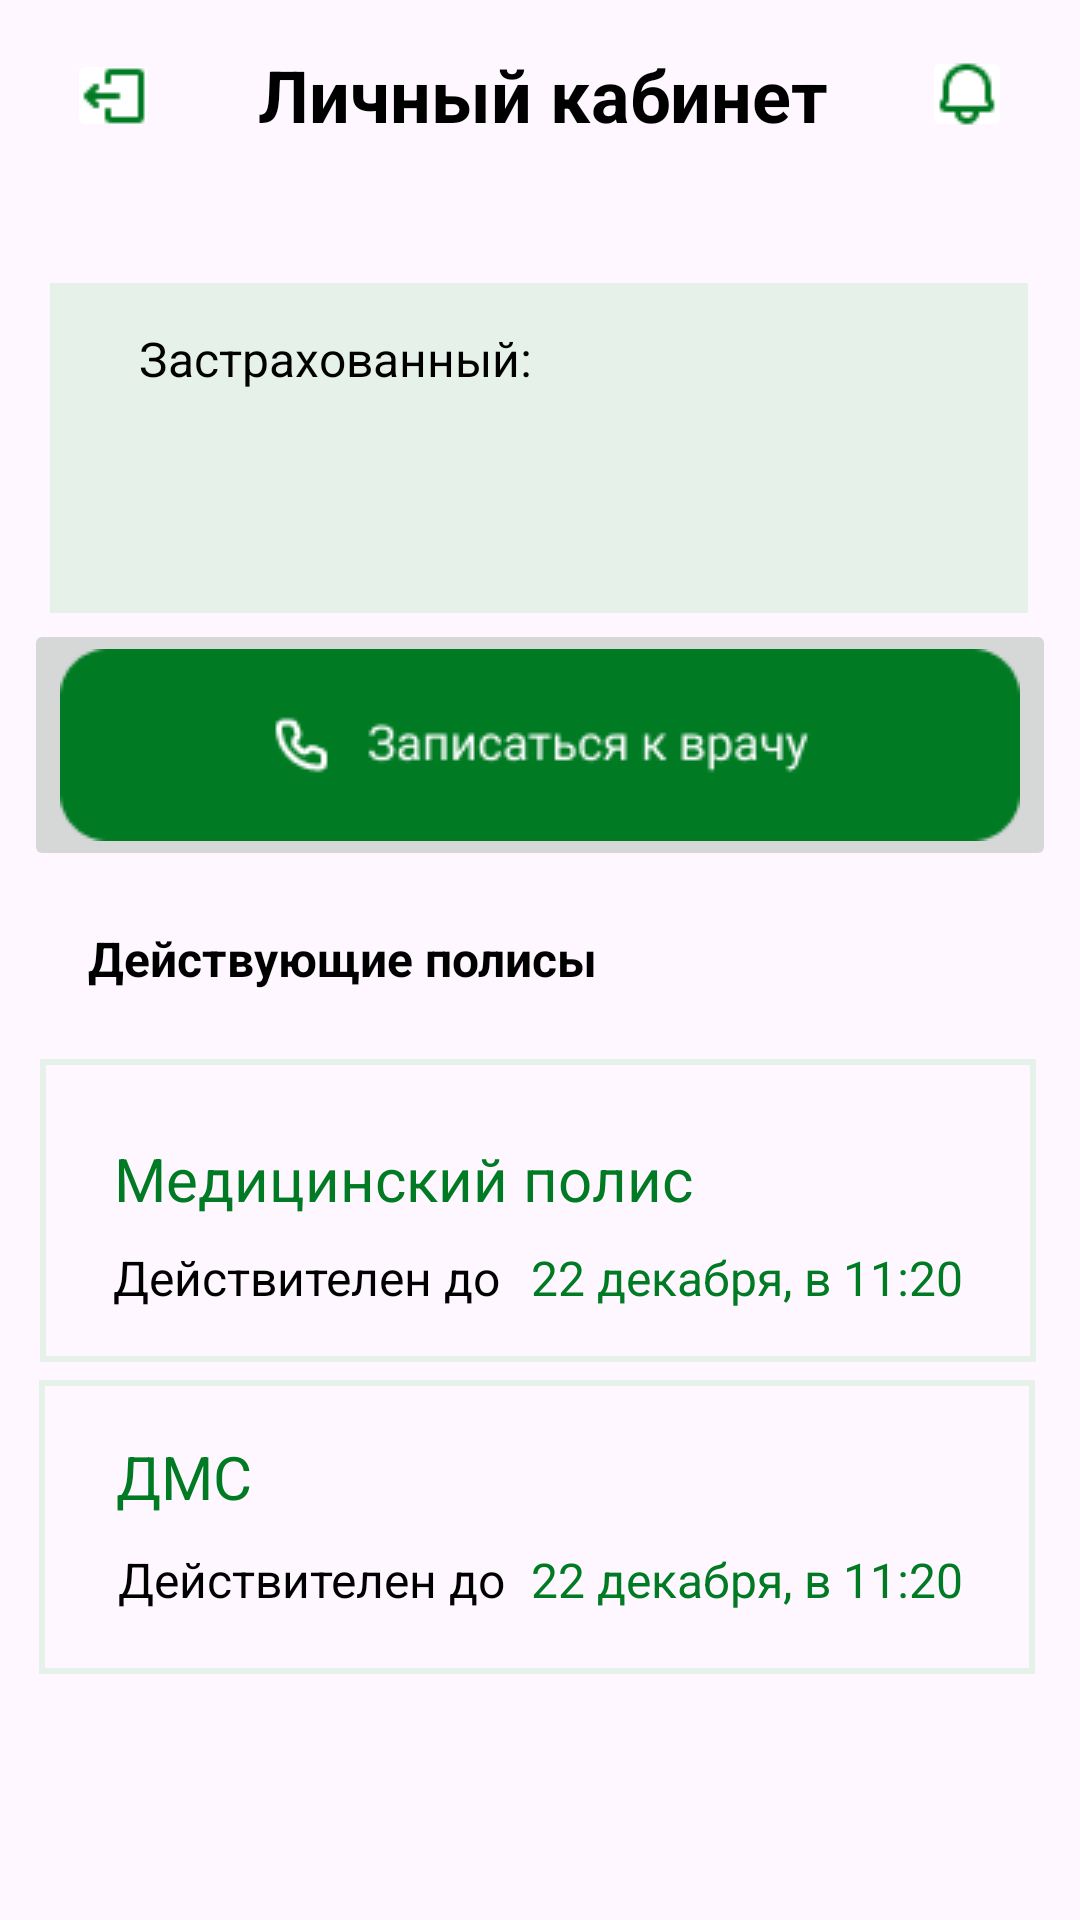

Reconstruct the res/layout file that produces this screen, plus the resources it refers to.
<!-- AndroidManifest.xml: application theme Theme.Saharova_v_3 -->
<!-- res/layout/personal_area.xml -->
<?xml version="1.0" encoding="utf-8"?>
<androidx.constraintlayout.widget.ConstraintLayout xmlns:android="http://schemas.android.com/apk/res/android"
    xmlns:app="http://schemas.android.com/apk/res-auto"
    xmlns:tools="http://schemas.android.com/tools"
    android:layout_width="match_parent"
    android:layout_height="match_parent"
    tools:context=".PersonalArea">

    <TextView
        android:id="@+id/textView3"
        android:layout_width="wrap_content"
        android:layout_height="wrap_content"
        android:text="Личный кабинет"
        android:textColor="@color/black"
        android:textSize="24dp"
        android:textStyle="bold"
        app:layout_constraintBottom_toBottomOf="parent"
        app:layout_constraintEnd_toEndOf="parent"
        app:layout_constraintHorizontal_bias="0.507"
        app:layout_constraintStart_toStartOf="parent"
        app:layout_constraintTop_toTopOf="parent"
        app:layout_constraintVertical_bias="0.025" />

    <ImageButton
        android:id="@+id/notification"
        android:layout_width="30dp"
        android:layout_height="32dp"
        android:backgroundTint="@color/white"
        android:onClick="notification"
        app:layout_constraintBottom_toBottomOf="parent"
        app:layout_constraintEnd_toEndOf="parent"
        app:layout_constraintHorizontal_bias="0.931"
        app:layout_constraintStart_toStartOf="parent"
        app:layout_constraintTop_toTopOf="parent"
        app:layout_constraintVertical_bias="0.025"
        app:srcCompat="@drawable/bell" />

    <ImageButton
        android:id="@+id/btnback"
        android:layout_width="31dp"
        android:layout_height="31dp"
        android:backgroundTint="@color/white"
        android:onClick="exit"
        app:layout_constraintBottom_toBottomOf="parent"
        app:layout_constraintEnd_toEndOf="parent"
        app:layout_constraintHorizontal_bias="0.068"
        app:layout_constraintStart_toStartOf="parent"
        app:layout_constraintTop_toTopOf="parent"
        app:layout_constraintVertical_bias="0.027"
        app:srcCompat="@drawable/share_ios_export" />

    <View
        android:id="@+id/view2"
        android:layout_width="326dp"
        android:layout_height="110dp"
        android:background=" #E6F2E9"
        app:layout_constraintBottom_toBottomOf="parent"
        app:layout_constraintEnd_toEndOf="parent"
        app:layout_constraintHorizontal_bias="0.494"
        app:layout_constraintStart_toStartOf="parent"
        app:layout_constraintTop_toTopOf="parent"
        app:layout_constraintVertical_bias="0.178" />


    <View
        android:id="@+id/view3"
        android:layout_width="332dp"
        android:layout_height="101dp"
        android:background="@drawable/shadow1"
        app:layout_constraintBottom_toBottomOf="parent"
        app:layout_constraintEnd_toEndOf="parent"
        app:layout_constraintHorizontal_bias="0.472"
        app:layout_constraintStart_toStartOf="parent"
        app:layout_constraintTop_toTopOf="parent"
        app:layout_constraintVertical_bias="0.655" />

    <TextView
        android:id="@+id/textView7"
        android:layout_width="wrap_content"
        android:layout_height="wrap_content"
        android:text="Действителен до"
        android:textColor="@color/black"
        android:textSize="16dp"
        app:layout_constraintBottom_toBottomOf="parent"
        app:layout_constraintEnd_toEndOf="parent"
        app:layout_constraintHorizontal_bias="0.164"
        app:layout_constraintStart_toStartOf="parent"
        app:layout_constraintTop_toTopOf="parent"
        app:layout_constraintVertical_bias="0.671" />

    <TextView
        android:id="@+id/textView9"
        android:layout_width="wrap_content"
        android:layout_height="wrap_content"
        android:text="22 декабря, в 11:20"
        android:textColor=" #007B23"
        android:textSize="16dp"
        app:layout_constraintBottom_toBottomOf="parent"
        app:layout_constraintEnd_toEndOf="parent"
        app:layout_constraintHorizontal_bias="0.819"
        app:layout_constraintStart_toStartOf="parent"
        app:layout_constraintTop_toTopOf="parent"
        app:layout_constraintVertical_bias="0.671" />

    <TextView
        android:id="@+id/textView8"
        android:layout_width="wrap_content"
        android:layout_height="wrap_content"
        android:text="Медицинский полис"
        android:textColor="#007B23"
        android:textSize="20dp"
        app:layout_constraintBottom_toBottomOf="parent"
        app:layout_constraintEnd_toEndOf="parent"
        app:layout_constraintHorizontal_bias="0.227"
        app:layout_constraintStart_toStartOf="parent"
        app:layout_constraintTop_toTopOf="parent"
        app:layout_constraintVertical_bias="0.619" />

    <View
        android:id="@+id/view4"
        android:layout_width="332dp"
        android:layout_height="98dp"
        android:background="@drawable/shadow1"
        app:layout_constraintBottom_toBottomOf="parent"
        app:layout_constraintEnd_toEndOf="parent"
        app:layout_constraintHorizontal_bias="0.468"
        app:layout_constraintStart_toStartOf="parent"
        app:layout_constraintTop_toTopOf="parent"
        app:layout_constraintVertical_bias="0.849" />

    <TextView
        android:id="@+id/textView6"
        android:layout_width="wrap_content"
        android:layout_height="wrap_content"
        android:text="Действителен до"
        android:textColor="@color/black"
        android:textSize="16dp"
        app:layout_constraintBottom_toBottomOf="parent"
        app:layout_constraintEnd_toEndOf="parent"
        app:layout_constraintHorizontal_bias="0.17"
        app:layout_constraintStart_toStartOf="parent"
        app:layout_constraintTop_toTopOf="parent"
        app:layout_constraintVertical_bias="0.834" />

    <TextView
        android:id="@+id/textView10"
        android:layout_width="wrap_content"
        android:layout_height="wrap_content"
        android:text="22 декабря, в 11:20"
        android:textColor=" #007B23"
        android:textSize="16dp"
        app:layout_constraintBottom_toBottomOf="parent"
        app:layout_constraintEnd_toEndOf="parent"
        app:layout_constraintHorizontal_bias="0.82"
        app:layout_constraintStart_toStartOf="parent"
        app:layout_constraintTop_toTopOf="parent"
        app:layout_constraintVertical_bias="0.834" />

    <TextView
        android:id="@+id/textView5"
        android:layout_width="wrap_content"
        android:layout_height="wrap_content"
        android:text="ДМС"
        android:textColor=" #007B23"
        android:textSize="20dp"
        app:layout_constraintBottom_toBottomOf="parent"
        app:layout_constraintEnd_toEndOf="parent"
        app:layout_constraintHorizontal_bias="0.123"
        app:layout_constraintStart_toStartOf="parent"
        app:layout_constraintTop_toTopOf="parent"
        app:layout_constraintVertical_bias="0.781" />

    <TextView
        android:id="@+id/textView"
        android:layout_width="wrap_content"
        android:layout_height="wrap_content"
        android:text="Застрахованный:"
        android:textColor="@color/black"
        android:textSize="16dp"
        app:layout_constraintBottom_toBottomOf="parent"
        app:layout_constraintEnd_toEndOf="parent"
        app:layout_constraintHorizontal_bias="0.203"
        app:layout_constraintStart_toStartOf="parent"
        app:layout_constraintTop_toTopOf="parent"
        app:layout_constraintVertical_bias="0.176"
        tools:ignore="MissingConstraints" />

    <TextView
        android:id="@+id/textname"
        android:layout_width="290dp"
        android:layout_height="30dp"
        android:layout_gravity="left"
        android:textColor=" #007B23"
        android:textSize="26dp"
        app:layout_constraintBottom_toBottomOf="parent"
        app:layout_constraintEnd_toEndOf="parent"
        app:layout_constraintHorizontal_bias="0.657"
        app:layout_constraintStart_toStartOf="parent"
        app:layout_constraintTop_toTopOf="parent"
        app:layout_constraintVertical_bias="0.225"
        tools:ignore="MissingConstraints" />

    <TextView
        android:id="@+id/textView4"
        android:layout_width="wrap_content"
        android:layout_height="wrap_content"
        android:text="Действующие полисы"
        android:textColor="@color/black"
        android:textSize="16dp"
        android:textStyle="bold"
        app:layout_constraintBottom_toBottomOf="parent"
        app:layout_constraintEnd_toEndOf="parent"
        app:layout_constraintHorizontal_bias="0.154"
        app:layout_constraintStart_toStartOf="parent"
        app:layout_constraintTop_toTopOf="parent"
        app:layout_constraintVertical_bias="0.499" />

    <ImageButton
        android:id="@+id/btnCall"
        android:layout_width="wrap_content"

        android:layout_height="wrap_content"
        android:onClick="call"
        app:layout_constraintBottom_toBottomOf="parent"
        app:layout_constraintEnd_toEndOf="parent"
        app:layout_constraintHorizontal_bias="0.492"
        app:layout_constraintStart_toStartOf="parent"
        app:layout_constraintTop_toTopOf="parent"
        app:layout_constraintVertical_bias="0.371"
        app:srcCompat="@drawable/button" />


</androidx.constraintlayout.widget.ConstraintLayout>
<!-- resources referenced by this layout -->
<resources>
  <color name="black">#FF000000</color>
  <color name="white">#FFFFFFFF</color>
  <!-- drawable bell: png bitmap (drawable, 517 bytes) -->
  <!-- drawable button: png bitmap (drawable, 3022 bytes) -->
  <!-- drawable shadow1 (drawable) -->
  <?xml version="1.0" encoding="utf-8"?>
  <shape
      xmlns:android="http://schemas.android.com/apk/res/android"
      android:shape="rectangle"
      android:elevation="8dp">
      <stroke
          android:width="2dp"
          android:elevation="8dp"
          android:color="#E6F2E9"/>
  </shape>
  <!-- drawable share_ios_export: png bitmap (drawable, 375 bytes) -->
  <style name="Theme.Saharova_v_3" parent="Base.Theme.Saharova_v_3" />
  <style name="Base.Theme.Saharova_v_3" parent="Theme.Material3.DayNight.NoActionBar">
          
          
      </style>
</resources>
